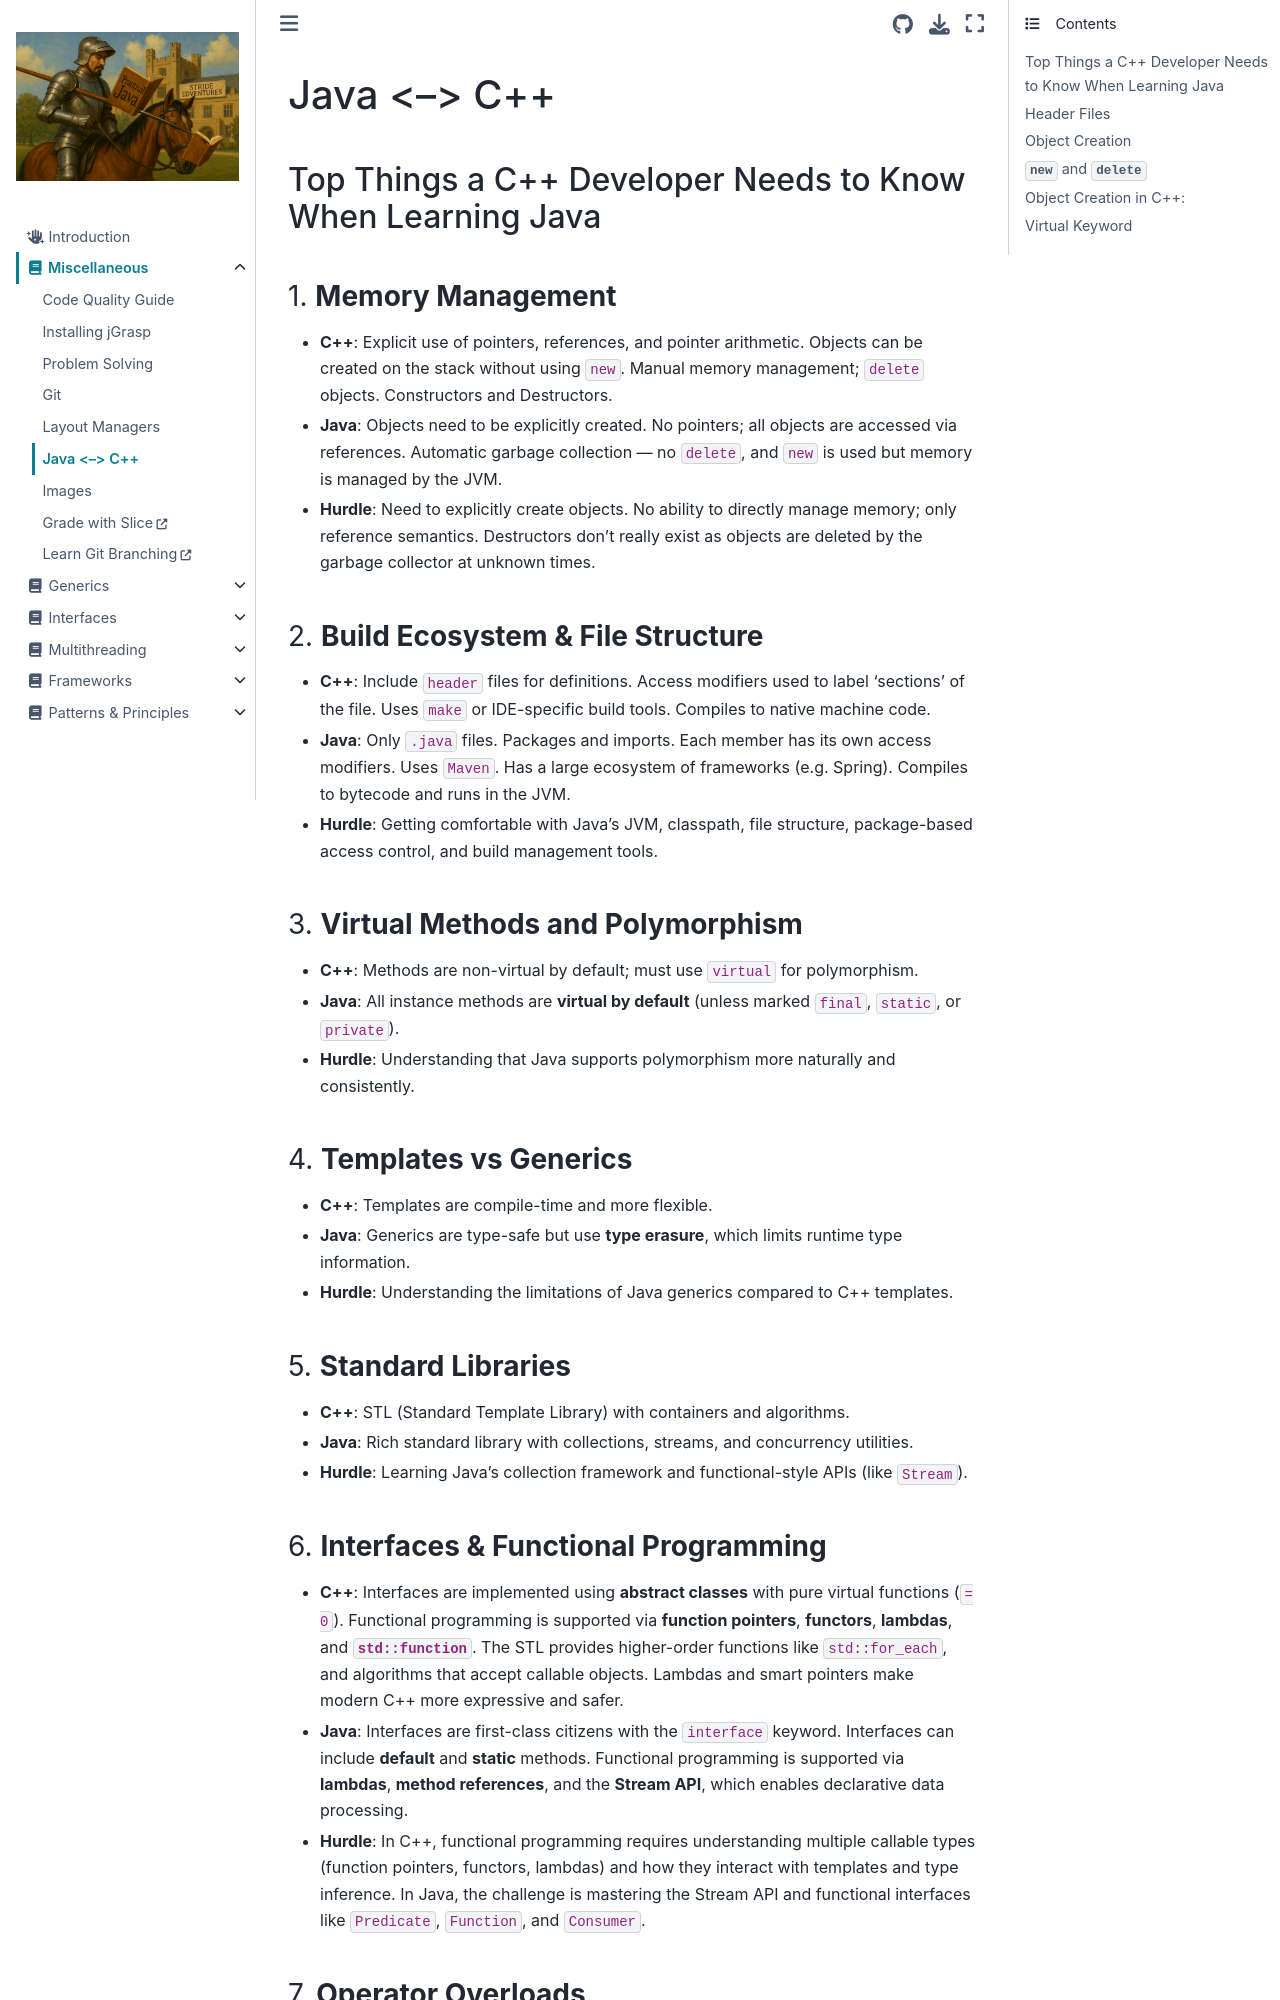

repository: Stride-EdVentures/javabook · page: Topics/java_v_cpp.html · generator: jekyll

# Java <--> C++


## Top Things a C++ Developer Needs to Know When Learning Java

### 1. **Memory Management**
- **C++**: Explicit use of pointers, references, and pointer arithmetic. Objects can be created on the stack without using `new`. Manual memory management; `delete` objects. Constructors and Destructors.  
- **Java**: Objects need to be explicitly created. No pointers; all objects are accessed via references. Automatic garbage collection — no `delete`, and `new` is used but memory is managed by the JVM. 
- **Hurdle**: Need to explicitly create objects. No ability to directly manage memory; only reference semantics. Destructors don't really exist as objects are deleted by the garbage collector at unknown times.   

### 2. **Build Ecosystem & File Structure**
- **C++**: Include `header` files for definitions. Access modifiers used to label 'sections' of the file. Uses `make` or IDE-specific build tools. Compiles to native machine code. 
- **Java**: Only `.java` files. Packages and imports. Each member has its own access modifiers. Uses `Maven`. Has a large ecosystem of frameworks (e.g. Spring). Compiles to bytecode and runs in the JVM.  
- **Hurdle**: Getting comfortable with Java’s JVM, classpath, file structure, package-based access control, and build management tools.

### 3. **Virtual Methods and Polymorphism**
- **C++**: Methods are non-virtual by default; must use `virtual` for polymorphism.
- **Java**: All instance methods are **virtual by default** (unless marked `final`, `static`, or `private`).
- **Hurdle**: Understanding that Java supports polymorphism more naturally and consistently.

### 4. **Templates vs Generics**
- **C++**: Templates are compile-time and more flexible.
- **Java**: Generics are type-safe but use **type erasure**, which limits runtime type information.
- **Hurdle**: Understanding the limitations of Java generics compared to C++ templates.

### 5. **Standard Libraries**
- **C++**: STL (Standard Template Library) with containers and algorithms.
- **Java**: Rich standard library with collections, streams, and concurrency utilities.
- **Hurdle**: Learning Java’s collection framework and functional-style APIs (like `Stream`).
